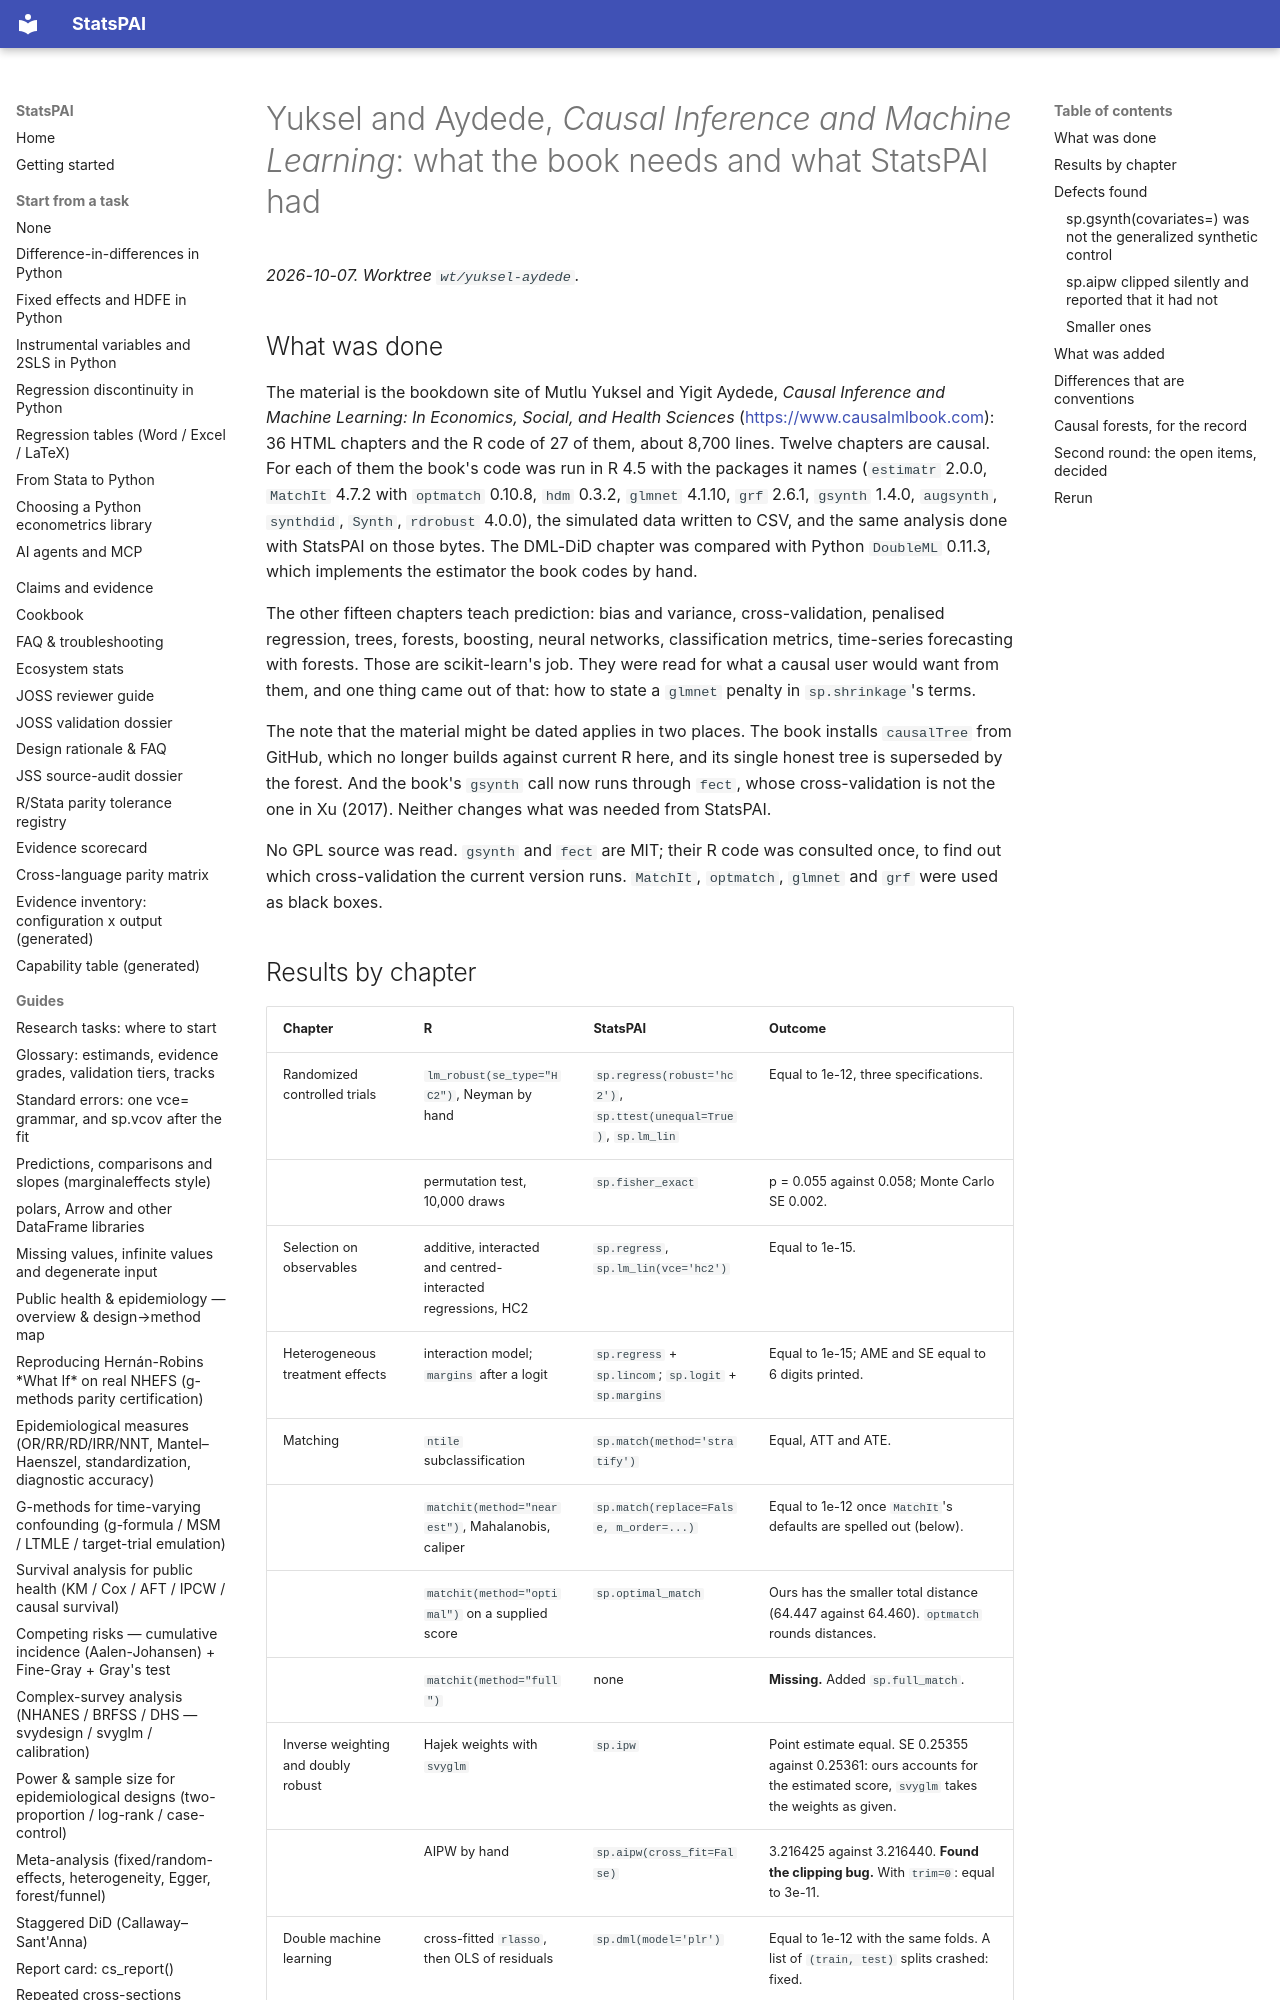

repository: brycewang-stanford/StatsPAI · page: dev/2026-10-07-yuksel-aydede-causal-ml-review/index.html · generator: mkdocs

# Yuksel and Aydede, *Causal Inference and Machine Learning*: what the book needs and what StatsPAI had

*2026-10-07. Worktree `wt/yuksel-aydede`.*

## What was done

The material is the bookdown site of Mutlu Yuksel and Yigit Aydede,
*Causal Inference and Machine Learning: In Economics, Social, and Health
Sciences* (<https://www.causalmlbook.com>): 36 HTML chapters and the R code
of 27 of them, about 8,700 lines. Twelve chapters are causal. For each of
them the book's code was run in R 4.5 with the packages it names
(`estimatr` 2.0.0, `MatchIt` 4.7.2 with `optmatch` 0.10.8, `hdm` 0.3.2,
`glmnet` 4.1.10, `grf` 2.6.1, `gsynth` 1.4.0, `augsynth`, `synthdid`,
`Synth`, `rdrobust` 4.0.0), the simulated data written to CSV, and the same
analysis done with StatsPAI on those bytes. The DML-DiD chapter was
compared with Python `DoubleML` 0.11.3, which implements the estimator the
book codes by hand.

The other fifteen chapters teach prediction: bias and variance,
cross-validation, penalised regression, trees, forests, boosting, neural
networks, classification metrics, time-series forecasting with forests.
Those are scikit-learn's job. They were read for what a causal user would
want from them, and one thing came out of that: how to state a `glmnet`
penalty in `sp.shrinkage`'s terms.

The note that the material might be dated applies in two places. The book
installs `causalTree` from GitHub, which no longer builds against current
R here, and its single honest tree is superseded by the forest. And the
book's `gsynth` call now runs through `fect`, whose cross-validation is not
the one in Xu (2017). Neither changes what was needed from StatsPAI.

No GPL source was read. `gsynth` and `fect` are MIT; their R code was
consulted once, to find out which cross-validation the current version
runs. `MatchIt`, `optmatch`, `glmnet` and `grf` were used as black boxes.
